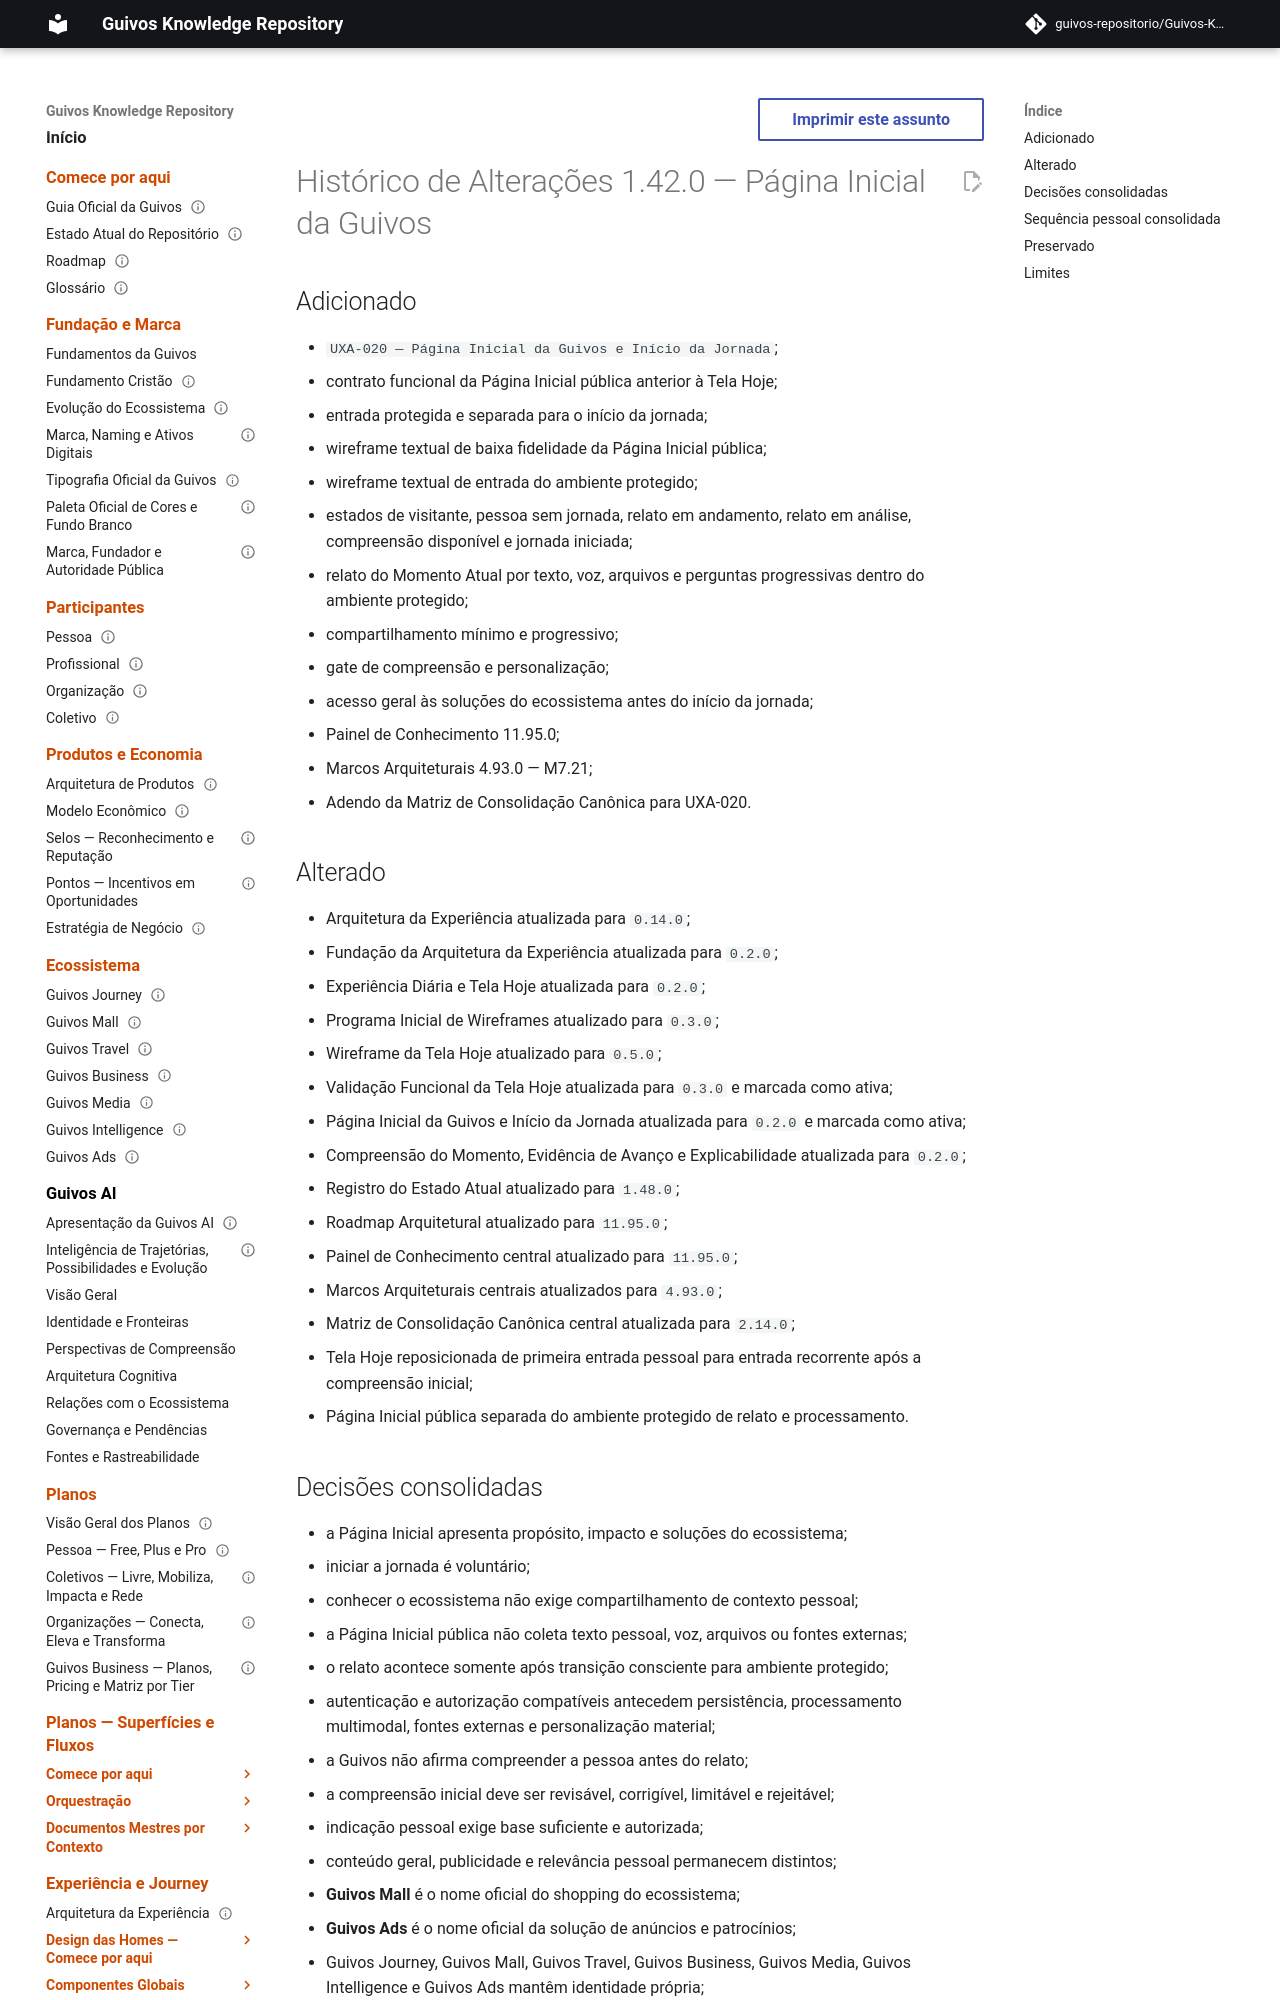

repository: guivos-repositorio/Guivos-Knowledge-Repository · page: project/changelog-1.42.0-uxa-020/index.html · generator: mkdocs

---
id: GKR-CHANGELOG-1.42.0
title: Histórico de Alterações 1.42.0 — Página Inicial da Guivos
status: historical
version: 1.42.0
owner: Guivos
last_updated: 2026-07-26
related:
  - GKR-STATE-001
  - ROADMAP-11.95.0
  - UXA-000
  - UXA-010
  - UXA-020
  - GKR-CANON-MATRIX-UXA-020
  - M7.21
normative: false
---

# Histórico de Alterações 1.42.0 — Página Inicial da Guivos

## Adicionado

- `UXA-020 — Página Inicial da Guivos e Início da Jornada`;
- contrato funcional da Página Inicial pública anterior à Tela Hoje;
- entrada protegida e separada para o início da jornada;
- wireframe textual de baixa fidelidade da Página Inicial pública;
- wireframe textual de entrada do ambiente protegido;
- estados de visitante, pessoa sem jornada, relato em andamento, relato em análise, compreensão disponível e jornada iniciada;
- relato do Momento Atual por texto, voz, arquivos e perguntas progressivas dentro do ambiente protegido;
- compartilhamento mínimo e progressivo;
- gate de compreensão e personalização;
- acesso geral às soluções do ecossistema antes do início da jornada;
- Painel de Conhecimento 11.95.0;
- Marcos Arquiteturais 4.93.0 — M7.21;
- Adendo da Matriz de Consolidação Canônica para UXA-020.
